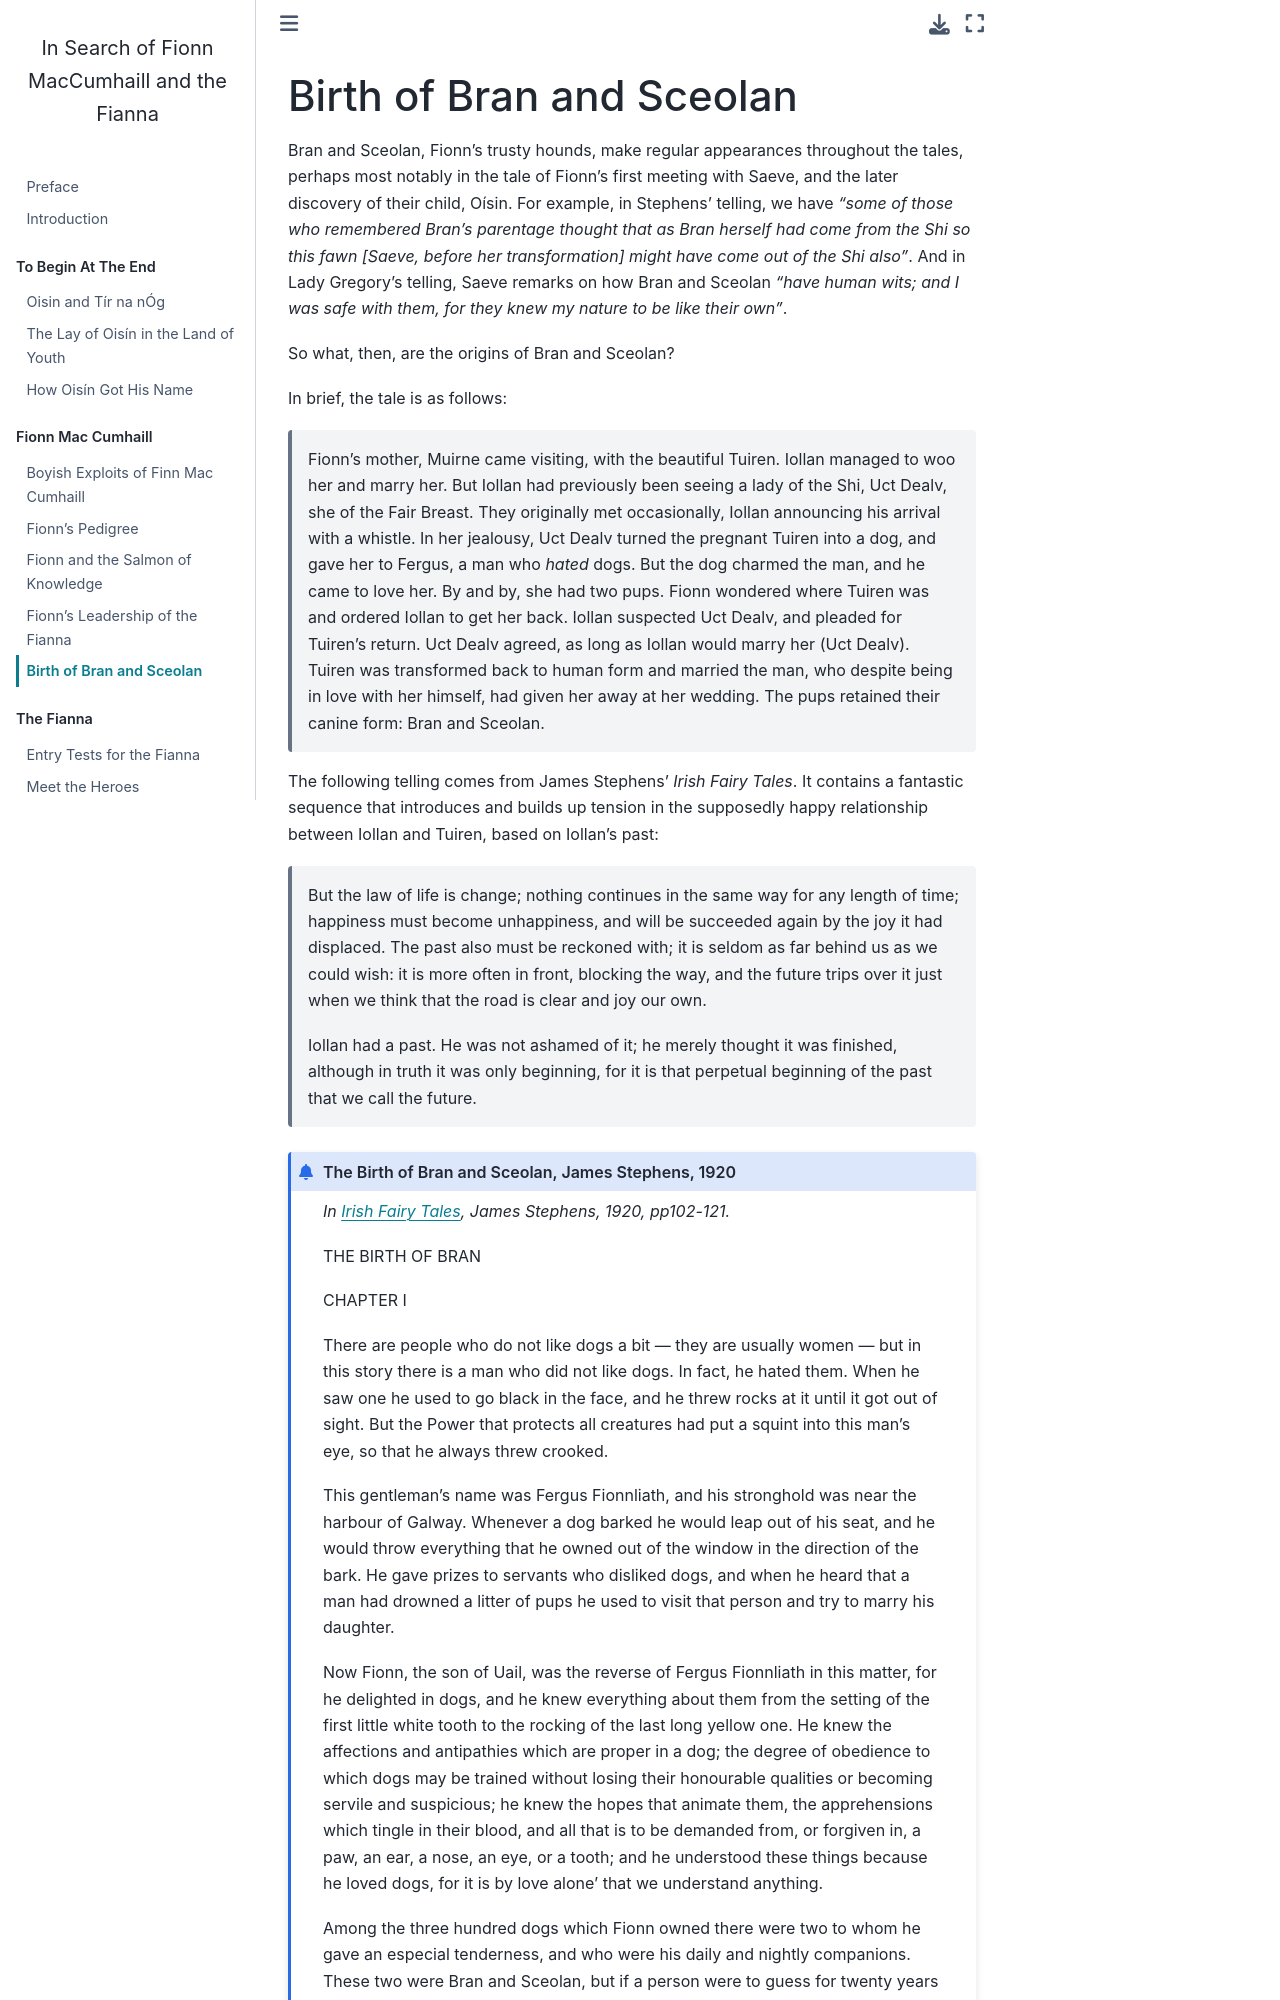

repository: psychemedia/finn-resources · page: birth_bran.html · generator: jekyll

# Birth of Bran and Sceolan

Bran and Sceolan, Fionn's trusty hounds, make regular appearances throughout the tales, perhaps most notably in the tale of Fionn's first meeting with Saeve, and the later discovery of their child, Oísin. For example, in Stephens' telling, we have *"some of those who remembered Bran's parentage thought that as Bran herself had come from the Shi so this fawn [Saeve, before her transformation] might have come out of the Shi also"*. And in Lady Gregory's telling, Saeve remarks on how Bran and Sceolan *"have human wits; and I was safe with them, for they knew my nature to be like their own"*.

So what, then, are the origins of Bran and Sceolan?

In brief, the tale is as follows:

> Fionn's mother, Muirne came visiting, with the beautiful Tuiren. Iollan managed to woo her and marry her. But Iollan had previously been seeing a lady of the Shi, Uct Dealv, she of the Fair Breast. They originally met occasionally, Iollan announcing his arrival with a whistle. In her jealousy, Uct Dealv turned the pregnant Tuiren into a dog, and gave her to Fergus, a man who *hated* dogs. But the dog charmed the man, and he came to love her. By and by, she had two pups. Fionn wondered where Tuiren was and ordered Iollan to get her back. Iollan suspected Uct Dealv, and pleaded for Tuiren's return. Uct Dealv agreed, as long as Iollan would marry her (Uct Dealv). Tuiren was transformed back to human form and married the man, who despite being in love with her himself, had given her away at her wedding. The pups retained their canine form: Bran and Sceolan.

The following telling comes from James Stephens' *Irish Fairy Tales*. It contains a fantastic sequence that introduces and builds up tension in the supposedly happy relationship between Iollan and Tuiren, based on Iollan's past:

>  But the law of life is change; nothing continues in the same way for any length of time; happiness must become unhappiness, and will be succeeded again by the joy it had displaced. The past also must be reckoned with; it is seldom as far behind us as we could wish: it is more often in front, blocking the way, and the future trips over it just when we think that the road is clear and joy our own.
>
> Iollan had a past. He was not ashamed of it; he merely thought it was finished, although in truth it was only beginning, for it is that perpetual beginning of the past that we call the future.

```{admonition} The Birth of Bran and Sceolan, James Stephens, 1920
:class: dropdown

*In [Irish Fairy Tales](https://archive.org/details/irishfairytales00stepgoog/page/n124/mode/2up), James Stephens, 1920, pp102-121.*

THE BIRTH OF BRAN

CHAPTER I

There are people who do not like dogs a bit — they are usually women — but in this story there is a man who did not like dogs. In fact, he hated them. When he saw one he used to go black in the face, and he threw rocks at it until it got out of sight. But the Power that protects all creatures had put a squint into this man's eye, so that he always threw crooked.

This gentleman's name was Fergus Fionnliath, and his stronghold was near the harbour of Galway. Whenever a dog barked he would leap out of his seat, and he would throw everything that he owned out of the window in the direction of the bark. He gave prizes to servants who disliked dogs, and when he heard that a man had drowned a litter of pups he used to visit that person and try to marry his daughter.
